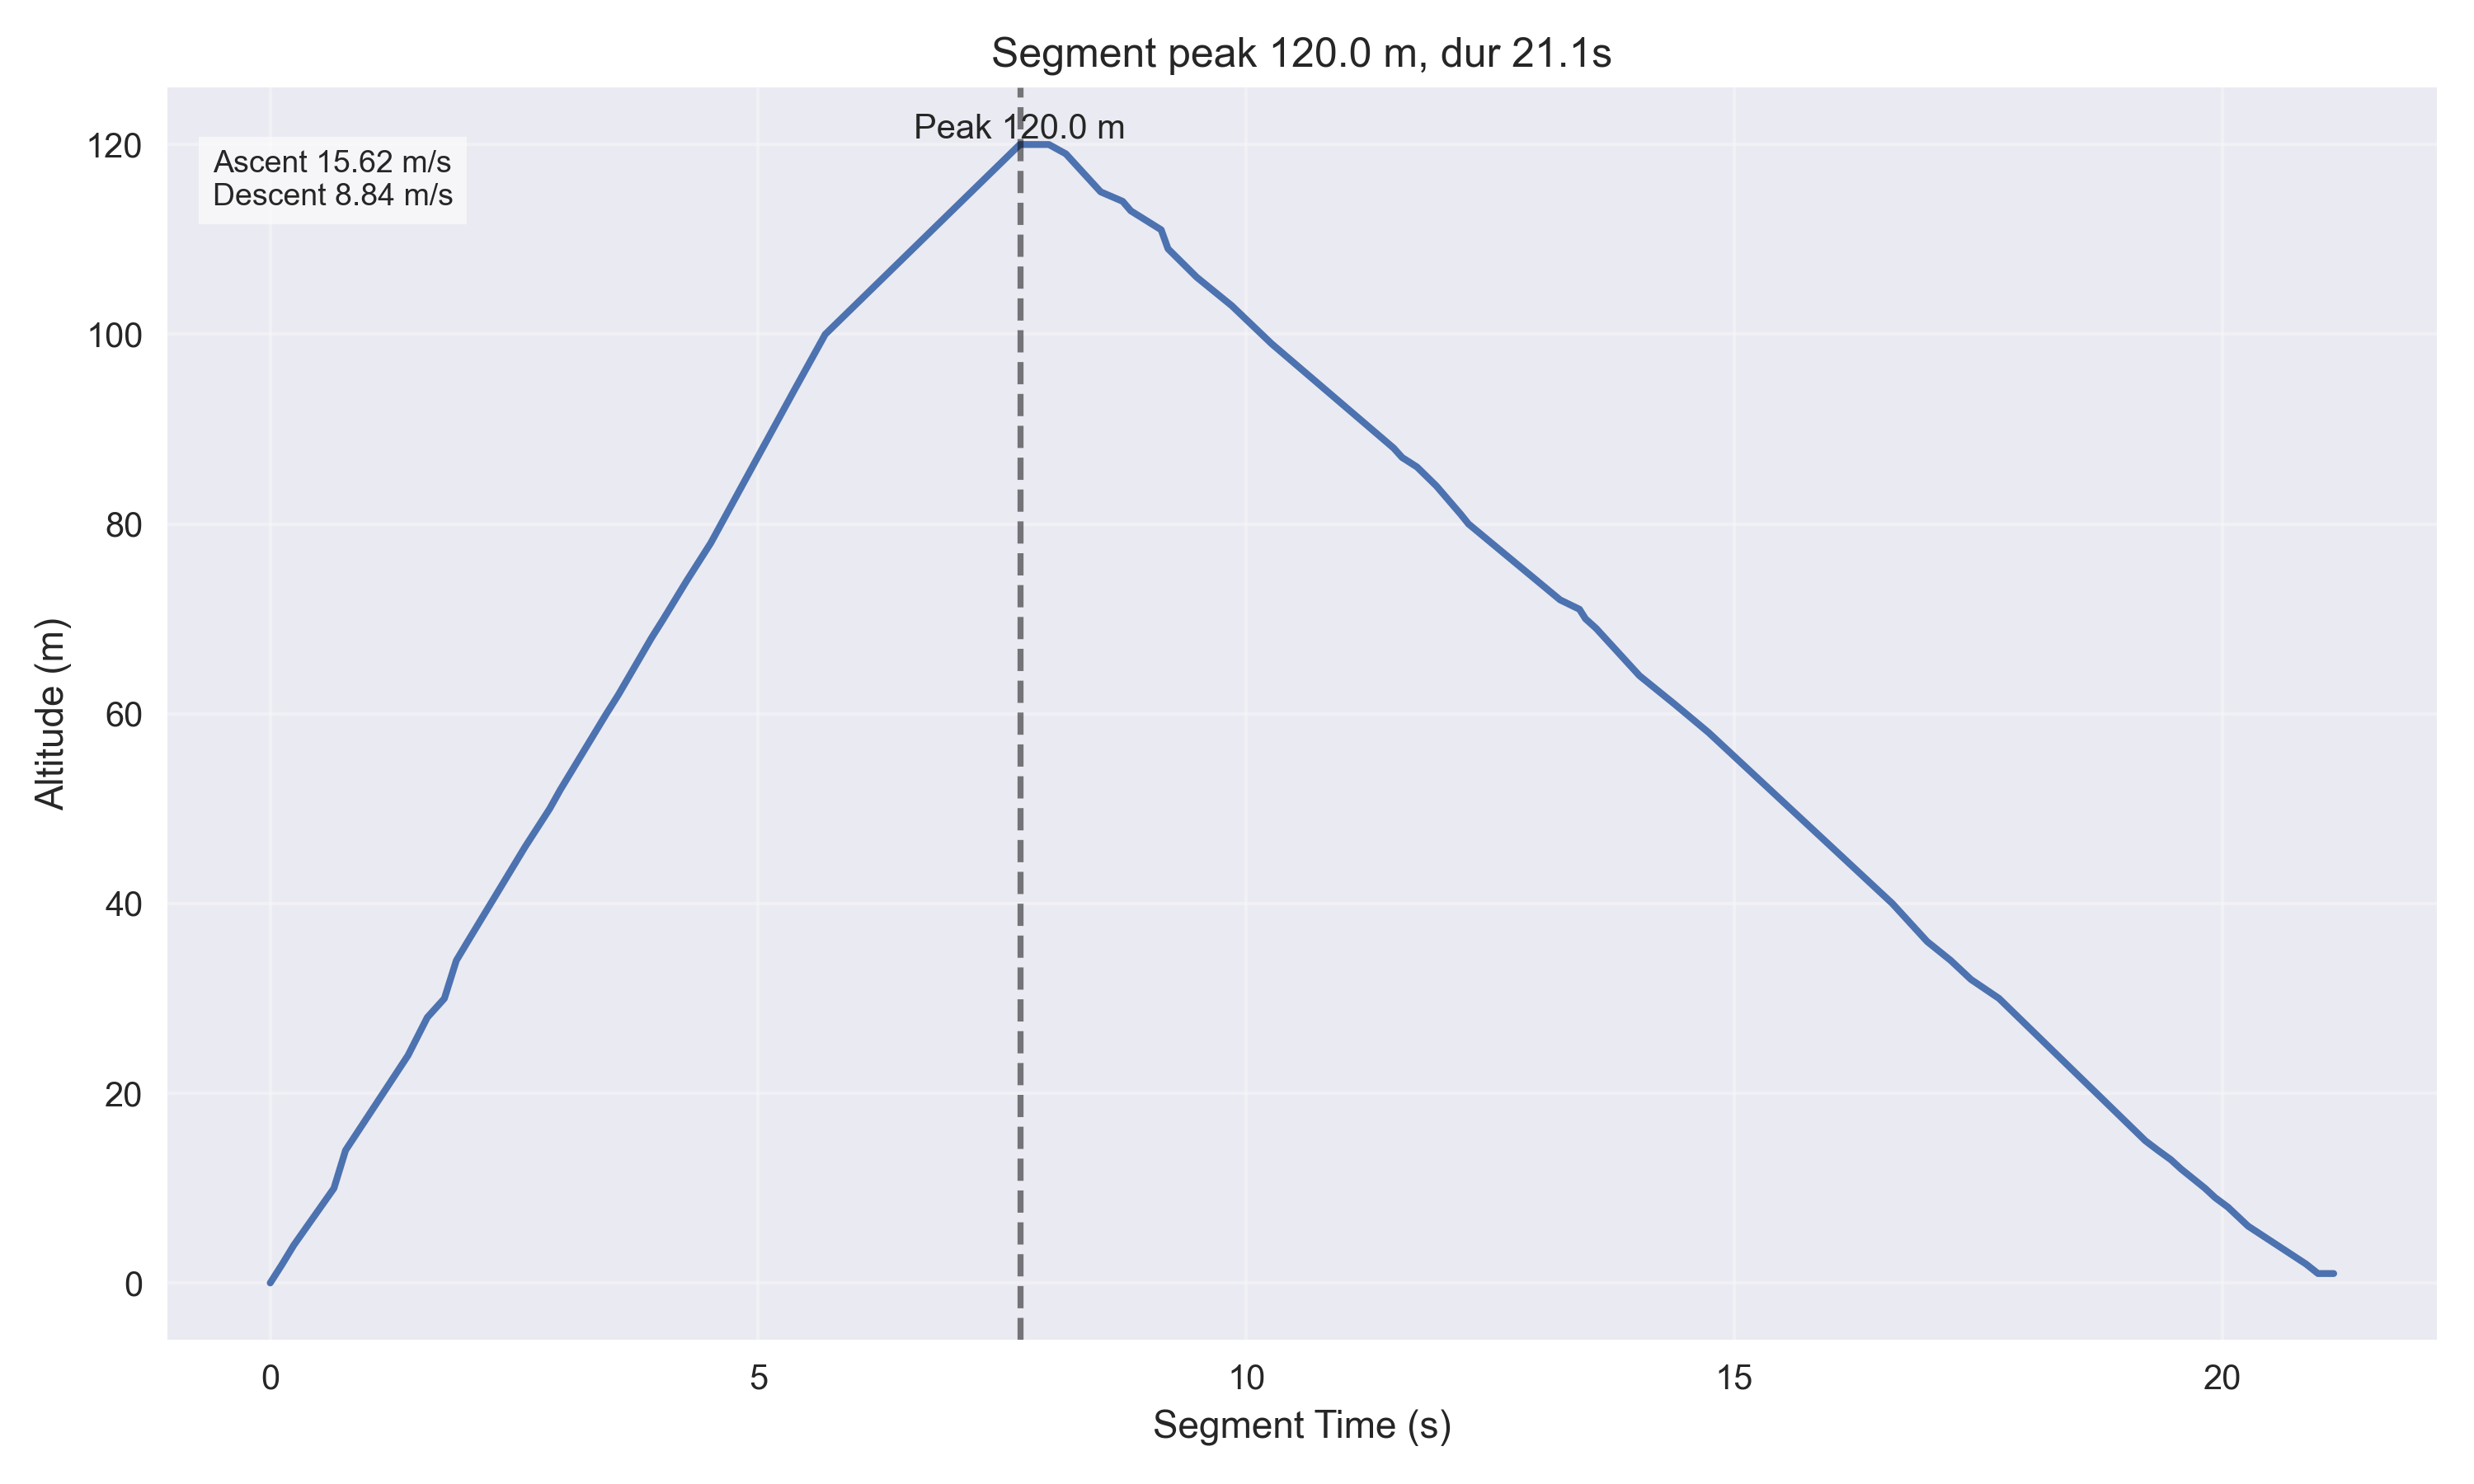

The table this chart was drawn from, first rows:
timestamp, iso_timestamp, record_number, operation_mode, state, ax, ay, az, pitch, roll, gx, gy, gz, latitude, longitude, gps_altitude, gps_time, pressure, temperature, agl_altitude, velocity, pyro1_state, pyro2_state, battery_voltage
2025-08-07 17:02:04.969704, 2025-08-07T17:02:04.969704, 14247, 0, 0, 0.03, -0.05, 0.97, 1.26, -2.72, -11.13, 5.43, 5.03, -1.283, 36.82, 92.0, 390208, 101325, 25.0, 0.0, 0.0, 0.0, 0.0, 0.0
2025-08-07 17:02:05.092557, 2025-08-07T17:02:05.092557, 14252, 0, 0, 0.02, -0.05, 0.97, 1.68, -2.57, -10.85, 3.93, 3.6, -1.283, 36.82, 96.0, 390407, 101301, 25.0, 2.0, 0.0, 0.0, 0.0, 0.0
2025-08-07 17:02:05.211020, 2025-08-07T17:02:05.211020, 14257, 0, 0, 0.03, -0.05, 0.96, 1.85, -2.88, -11.4, 4.6, 3.84, -1.283, 36.82, 98.0, 390508, 101277, 25.0, 4.0, 0.0, 0.0, 0.0, 0.0
2025-08-07 17:02:05.622350, 2025-08-07T17:02:05.622350, 14272, 0, 0, 0.02, -0.04, 0.97, 1.54, -2.67, -10.67, 3.96, 4.09, -1.283, 36.82, 104.0, 390807, 101205, 25.0, 10.0, 0.0, 0.0, 0.0, 0.0
2025-08-07 17:02:05.741584, 2025-08-07T17:02:05.741584, 14276, 0, 0, 0.03, -0.05, 0.96, 1.37, -3.02, -10.67, 4.91, 4.6, -1.283, 36.82, 108.0, 391007, 101157, 25.0, 14.0, 0.0, 0.0, 0.0, 0.0
2025-08-07 17:02:06.381338, 2025-08-07T17:02:06.381338, 14299, 0, 0, 0.03, -0.05, 0.97, 1.9, -2.94, -10.55, 4.42, 4.24, -1.283, 36.82, 120.0, 391608, 101037, 25.0, 24.0, 0.0, 0.0, 0.0, 0.0
2025-08-07 17:02:06.578788, 2025-08-07T17:02:06.578788, 14308, 0, 0, 0.02, -0.05, 0.96, 1.48, -3.16, -11.43, 5.91, 4.18, -1.283, 36.82, 120.0, 391808, 100989, 25.0, 28.0, 0.0, 0.0, 0.0, 0.0
2025-08-07 17:02:06.754016, 2025-08-07T17:02:06.754016, 14312, 0, 0, 0.04, -0.05, 0.97, 1.34, -2.99, -11.46, 5.73, 3.48, -1.283, 36.82, 120.0, 392007, 100965, 25.0, 30.0, 0.0, 0.0, 0.0, 0.0
2025-08-07 17:02:06.876288, 2025-08-07T17:02:06.876288, 14316, 0, 0, 0.03, -0.06, 0.96, 1.82, -3.04, -10.98, 5.0, 4.02, -1.283, 36.82, 120.0, 392108, 100917, 25.0, 34.0, 0.0, 0.0, 0.0, 0.0
2025-08-07 17:02:06.992817, 2025-08-07T17:02:06.992817, 14321, 0, 1, 0.03, -0.05, 0.97, 1.09, -2.29, -10.91, 4.33, 4.12, -1.283, 36.82, 120.0, 392308, 100894, 25.0, 36.0, 0.0, 0.0, 0.0, 0.0
2025-08-07 17:02:07.228733, 2025-08-07T17:02:07.228733, 14330, 0, 1, 0.02, -0.04, 0.97, 1.62, -2.72, -10.88, 3.2, 3.69, -1.283, 36.82, 120.0, 392508, 100846, 25.0, 40.0, 0.0, 0.0, 0.0, 0.0
2025-08-07 17:02:07.464312, 2025-08-07T17:02:07.464312, 14339, 0, 1, 0.03, -0.05, 0.97, 1.79, -2.77, -11.59, 5.52, 3.84, -1.283, 36.82, 119.0, 392708, 100798, 25.0, 44.0, 0.0, 0.0, 0.0, 0.0
2025-08-07 17:02:07.582025, 2025-08-07T17:02:07.582025, 14343, 0, 1, 0.02, -0.04, 0.97, 1.37, -3.23, -10.58, 4.21, 4.39, -1.283, 36.82, 118.0, 392807, 100774, 25.0, 46.0, 0.0, 0.0, 0.0, 0.0
2025-08-07 17:02:07.832888, 2025-08-07T17:02:07.832888, 14352, 0, 1, 0.02, -0.05, 0.97, 1.6, -3.32, -10.46, 3.63, 3.57, -1.283, 36.82, 115.0, 393108, 100726, 25.0, 50.0, 0.0, 0.0, 0.0, 0.0
2025-08-07 17:02:07.941881, 2025-08-07T17:02:07.941881, 14357, 0, 1, 0.02, -0.04, 0.97, 1.88, -2.94, -10.98, 4.88, 3.51, -1.283, 36.82, 114.0, 393208, 100702, 25.0, 52.0, 0.0, 0.0, 0.0, 0.0
2025-08-07 17:02:08.413526, 2025-08-07T17:02:08.413526, 14375, 0, 2, 0.03, -0.05, 0.97, 1.26, -2.48, -11.49, 5.34, 3.69, -1.283, 36.82, 109.0, 393707, 100607, 25.0, 60.0, 0.0, 0.0, 0.0, 0.0
2025-08-07 17:02:08.536124, 2025-08-07T17:02:08.536124, 14380, 0, 2, 0.03, -0.05, 0.97, 2.04, -3.19, -10.95, 3.66, 4.39, -1.283, 36.82, 108.0, 393807, 100583, 25.0, 62.0, 0.0, 0.0, 0.0, 0.0
2025-08-07 17:02:08.875882, 2025-08-07T17:02:08.875882, 14393, 0, 2, 0.02, -0.04, 0.96, 2.04, -2.71, -11.22, 4.63, 3.99, -1.283, 36.82, 105.0, 394110, 100511, 25.0, 68.0, 0.0, 0.0, 0.0, 0.0
2025-08-07 17:02:08.998355, 2025-08-07T17:02:08.998355, 14397, 0, 2, 0.03, -0.04, 0.97, 1.37, -3.17, -11.13, 3.35, 3.9, -1.283, 36.82, 103.0, 394310, 100488, 25.0, 70.0, 0.0, 0.0, 0.0, 0.0
2025-08-07 17:02:09.235197, 2025-08-07T17:02:09.235197, 14406, 0, 2, 0.04, -0.05, 0.97, 1.62, -2.72, -10.85, 4.66, 4.48, -1.283, 36.82, 101.0, 394510, 100440, 25.0, 74.0, 0.0, 0.0, 0.0, 0.0
2025-08-07 17:02:09.483039, 2025-08-07T17:02:09.483039, 14415, 0, 2, 0.03, -0.05, 0.97, 1.62, -2.72, -11.1, 4.57, 4.36, -1.283, 36.82, 99.0, 394710, 100392, 25.0, 78.0, 0.0, 0.0, 0.0, 0.0
2025-08-07 17:02:10.332903, 2025-08-07T17:02:10.332903, 14446, 0, 3, 0.03, -0.05, 0.96, 1.18, -2.75, -11.83, 5.24, 3.66, -1.283, 36.82, 90.0, 395609, 100202, 25.0, 94.0, 0.0, 0.0, 0.0, 0.0
2025-08-07 17:02:10.655877, 2025-08-07T17:02:10.655877, 14460, 0, 3, 0.03, -0.05, 0.97, 1.79, -3.11, -11.19, 3.75, 3.51, -1.283, 36.82, 87.0, 395910, 100131, 25.0, 100.0, 0.0, 0.0, 0.0, 0.0
2025-08-07 17:02:12.650362, 2025-08-07T17:02:12.650362, 14526, 0, 4, 0.02, -0.05, 0.97, 1.46, -2.91, -10.98, 4.85, 3.99, -1.283, 36.82, 68.0, 397810, 99894, 25.0, 120.0, 0.0, 0.0, 0.0, 0.0
2025-08-07 17:02:12.832414, 2025-08-07T17:02:12.832414, 14531, 0, 4, 0.03, -0.05, 0.96, 1.79, -2.65, -11.13, 5.88, 4.05, -1.283, 36.82, 67.0, 397909, 99894, 25.0, 120.0, 0.0, 0.0, 0.0, 0.0
2025-08-07 17:02:12.947792, 2025-08-07T17:02:12.947792, 14541, 0, 4, 0.03, -0.05, 0.97, 1.74, -2.78, -11.1, 5.46, 3.69, -1.283, 36.82, 65.0, 398110, 99894, 25.0, 120.0, 0.0, 0.0, 0.0, 0.0
2025-08-07 17:02:13.122313, 2025-08-07T17:02:13.122313, 14550, 0, 4, 0.03, -0.04, 0.97, 1.32, -2.82, -11.16, 3.38, 4.24, -1.283, 36.82, 62.0, 398410, 99905, 25.0, 119.0, 0.0, 0.0, 0.0, 0.0
2025-08-07 17:02:13.478292, 2025-08-07T17:02:13.478292, 14565, 0, 4, 0.03, -0.05, 0.96, 2.13, -2.31, -10.24, 4.45, 3.96, -1.283, 36.82, 59.0, 398710, 99953, 25.0, 115.0, 0.0, 0.0, 0.0, 0.0
2025-08-07 17:02:13.703582, 2025-08-07T17:02:13.703582, 14569, 0, 4, 0.03, -0.05, 0.96, 1.82, -2.83, -10.76, 4.45, 4.02, -1.283, 36.82, 57.0, 398910, 99965, 25.0, 114.0, 0.0, 0.0, 0.0, 0.0
2025-08-07 17:02:13.786874, 2025-08-07T17:02:13.786874, 14574, 0, 4, 0.04, -0.05, 0.96, 1.48, -2.61, -10.98, 5.76, 4.15, -1.283, 36.82, 56.0, 399010, 99977, 25.0, 113.0, 0.0, 0.0, 0.0, 0.0
2025-08-07 17:02:14.098190, 2025-08-07T17:02:14.098190, 14584, 0, 4, 0.02, -0.04, 0.96, 1.23, -2.65, -10.76, 4.02, 3.51, -1.283, 36.82, 54.0, 399210, 100000, 25.0, 111.0, 0.0, 0.0, 0.0, 0.0
2025-08-07 17:02:14.168483, 2025-08-07T17:02:14.168483, 14588, 0, 4, 0.03, -0.05, 0.97, 1.37, -2.66, -10.67, 4.97, 3.69, -1.283, 36.82, 52.0, 399410, 100024, 25.0, 109.0, 0.0, 0.0, 0.0, 0.0
2025-08-07 17:02:14.462635, 2025-08-07T17:02:14.462635, 14602, 0, 4, 0.02, -0.05, 0.97, 1.96, -3.02, -10.7, 5.4, 4.3, -1.283, 36.82, 49.0, 399710, 100060, 25.0, 106.0, 0.0, 0.0, 0.0, 0.0
2025-08-07 17:02:14.821645, 2025-08-07T17:02:14.821645, 14616, 0, 4, 0.02, -0.05, 0.97, 1.93, -2.93, -11.65, 5.24, 4.36, -1.283, 36.82, 45.0, 400111, 100095, 25.0, 103.0, 0.0, 0.0, 0.0, 0.0
2025-08-07 17:02:15.228837, 2025-08-07T17:02:15.228837, 14630, 0, 4, 0.03, -0.05, 0.96, 1.48, -2.46, -11.04, 4.45, 4.33, -1.283, 36.82, 42.0, 400411, 100143, 25.0, 99.0, 0.0, 0.0, 0.0, 0.0
2025-08-07 17:02:16.479637, 2025-08-07T17:02:16.479637, 14675, 0, 4, 0.03, -0.04, 0.97, 1.6, -3.03, -11.07, 4.54, 4.51, -1.283, 36.82, 29.0, 401711, 100273, 25.0, 88.0, 0.0, 0.0, 0.0, 0.0
2025-08-07 17:02:16.567320, 2025-08-07T17:02:16.567320, 14680, 0, 4, 0.03, -0.04, 0.97, 1.4, -3.0, -11.16, 3.32, 3.84, -1.283, 36.82, 28.0, 401812, 100285, 25.0, 87.0, 0.0, 0.0, 0.0, 0.0
2025-08-07 17:02:16.719617, 2025-08-07T17:02:16.719617, 14685, 0, 4, 0.03, -0.04, 0.97, 1.6, -3.0, -10.98, 2.87, 4.48, -1.283, 36.82, 27.0, 401912, 100297, 25.0, 86.0, 0.0, 0.0, 0.0, 0.0
2025-08-07 17:02:16.918141, 2025-08-07T17:02:16.918141, 14694, 0, 4, 0.02, -0.04, 0.97, 1.76, -2.54, -10.12, 3.84, 3.66, -1.283, 36.82, 25.0, 402111, 100321, 25.0, 84.0, 0.0, 0.0, 0.0, 0.0
2025-08-07 17:02:17.168965, 2025-08-07T17:02:17.168965, 14704, 0, 4, 0.03, -0.04, 0.98, 1.79, -2.77, -10.85, 5.55, 4.42, -1.283, 36.82, 22.0, 402412, 100357, 25.0, 81.0, 0.0, 0.0, 0.0, 0.0
2025-08-07 17:02:17.246965, 2025-08-07T17:02:17.246965, 14708, 0, 4, 0.04, -0.05, 0.97, 1.68, -2.49, -12.04, 5.37, 2.84, -1.283, 36.82, 21.0, 402511, 100368, 25.0, 80.0, 0.0, 0.0, 0.0, 0.0
2025-08-07 17:02:18.185058, 2025-08-07T17:02:18.185058, 14745, 0, 4, 0.02, -0.05, 0.97, 1.71, -2.86, -10.88, 4.91, 4.24, -1.283, 36.82, 12.0, 403412, 100464, 25.0, 72.0, 0.0, 0.0, 0.0, 0.0
2025-08-07 17:02:18.384491, 2025-08-07T17:02:18.384491, 14749, 0, 4, 0.03, -0.05, 0.97, 1.68, -2.43, -12.04, 5.85, 3.51, -1.283, 36.82, 10.0, 403611, 100476, 25.0, 71.0, 0.0, 0.0, 0.0, 0.0
2025-08-07 17:02:18.445915, 2025-08-07T17:02:18.445915, 14753, 0, 4, 0.04, -0.05, 0.97, 1.62, -2.7, -11.77, 4.97, 3.75, -1.283, 36.82, 9.0, 403712, 100488, 25.0, 70.0, 0.0, 0.0, 0.0, 0.0
2025-08-07 17:02:18.554124, 2025-08-07T17:02:18.554124, 14758, 0, 4, 0.04, -0.05, 0.96, 1.23, -2.8, -11.46, 6.07, 3.84, -1.283, 36.82, 8.0, 403812, 100500, 25.0, 69.0, 0.0, 0.0, 0.0, 0.0
2025-08-07 17:02:18.999156, 2025-08-07T17:02:18.999156, 14776, 0, 4, 0.03, -0.05, 0.97, 1.23, -2.73, -10.64, 5.15, 3.87, -1.283, 36.82, 3.0, 404312, 100559, 25.0, 64.0, 0.0, 0.0, 0.0, 0.0
2025-08-07 17:02:19.359409, 2025-08-07T17:02:19.359409, 14789, 0, 4, 0.03, -0.04, 0.96, 1.6, -2.84, -10.79, 5.09, 3.57, -1.283, 36.82, 0.0, 404612, 100595, 25.0, 61.0, 0.0, 0.0, 0.0, 0.0
2025-08-07 17:02:19.708459, 2025-08-07T17:02:19.708459, 14802, 0, 4, 0.03, -0.04, 0.96, 1.26, -2.99, -11.37, 4.09, 4.15, -1.283, 36.82, 0.0, 404612, 100631, 25.0, 58.0, 0.0, 0.0, 0.0, 0.0
2025-08-07 17:02:21.590018, 2025-08-07T17:02:21.590018, 14873, 0, 4, 0.03, -0.05, 0.96, 2.21, -2.63, -10.82, 3.54, 3.87, -1.283, 36.82, 0.0, 404612, 100846, 25.0, 40.0, 0.0, 0.0, 0.0, 0.0
2025-08-07 17:02:21.946110, 2025-08-07T17:02:21.946110, 14887, 0, 4, 0.02, -0.06, 0.97, 1.76, -2.9, -10.52, 5.06, 3.66, -1.283, 36.82, 0.0, 404612, 100894, 25.0, 36.0, 0.0, 0.0, 0.0, 0.0
2025-08-07 17:02:22.188031, 2025-08-07T17:02:22.188031, 14896, 0, 4, 0.03, -0.05, 0.97, 1.79, -2.63, -10.73, 5.3, 3.93, -1.283, 36.82, 0.0, 404612, 100917, 25.0, 34.0, 0.0, 0.0, 0.0, 0.0
2025-08-07 17:02:22.395453, 2025-08-07T17:02:22.395453, 14904, 0, 4, 0.04, -0.05, 0.97, 1.48, -2.74, -11.55, 4.05, 4.21, -1.283, 36.82, 0.0, 407711, 100941, 25.0, 32.0, 0.0, 0.0, 0.0, 0.0
2025-08-07 17:02:22.682454, 2025-08-07T17:02:22.682454, 14914, 0, 4, 0.02, -0.05, 0.96, 1.76, -2.93, -11.04, 4.27, 3.84, -1.283, 36.82, 4.0, 407912, 100965, 25.0, 30.0, 0.0, 0.0, 0.0, 0.0
2025-08-07 17:02:24.181721, 2025-08-07T17:02:24.181721, 14972, 0, 4, 0.02, -0.05, 0.97, 1.29, -3.07, -10.58, 4.09, 4.45, -1.283, 36.82, 34.0, 409412, 101145, 25.0, 15.0, 0.0, 0.0, 0.0, 0.0
2025-08-07 17:02:24.309719, 2025-08-07T17:02:24.309719, 14976, 0, 4, 0.03, -0.05, 0.97, 1.37, -2.77, -10.98, 4.82, 3.72, -1.283, 36.82, 38.0, 409612, 101157, 25.0, 14.0, 0.0, 0.0, 0.0, 0.0
2025-08-07 17:02:24.443770, 2025-08-07T17:02:24.443770, 14981, 0, 4, 0.03, -0.04, 0.97, 2.27, -2.85, -10.85, 4.85, 3.41, -1.283, 36.82, 40.0, 409711, 101169, 25.0, 13.0, 0.0, 0.0, 0.0, 0.0
2025-08-07 17:02:24.550622, 2025-08-07T17:02:24.550622, 14985, 0, 4, 0.02, -0.05, 0.97, 1.93, -2.79, -11.01, 4.33, 4.39, -1.283, 36.82, 42.0, 409812, 101181, 25.0, 12.0, 0.0, 0.0, 0.0, 0.0
2025-08-07 17:02:24.792200, 2025-08-07T17:02:24.792200, 14994, 0, 4, 0.03, -0.05, 0.97, 1.71, -2.79, -10.18, 5.09, 3.75, -1.283, 36.82, 46.0, 410012, 101205, 25.0, 10.0, 0.0, 0.0, 0.0, 0.0
2025-08-07 17:02:24.897230, 2025-08-07T17:02:24.897230, 14998, 0, 4, 0.02, -0.04, 0.97, 1.71, -2.94, -10.82, 4.12, 4.12, -1.283, 36.82, 50.0, 410212, 101217, 25.0, 9.0, 0.0, 0.0, 0.0, 0.0
2025-08-07 17:02:25.028324, 2025-08-07T17:02:25.028324, 15003, 0, 4, 0.02, -0.05, 0.97, 1.76, -3.22, -10.91, 4.36, 4.24, -1.283, 36.82, 52.0, 410312, 101229, 25.0, 8.0, 0.0, 0.0, 0.0, 0.0
... 4 more rows
